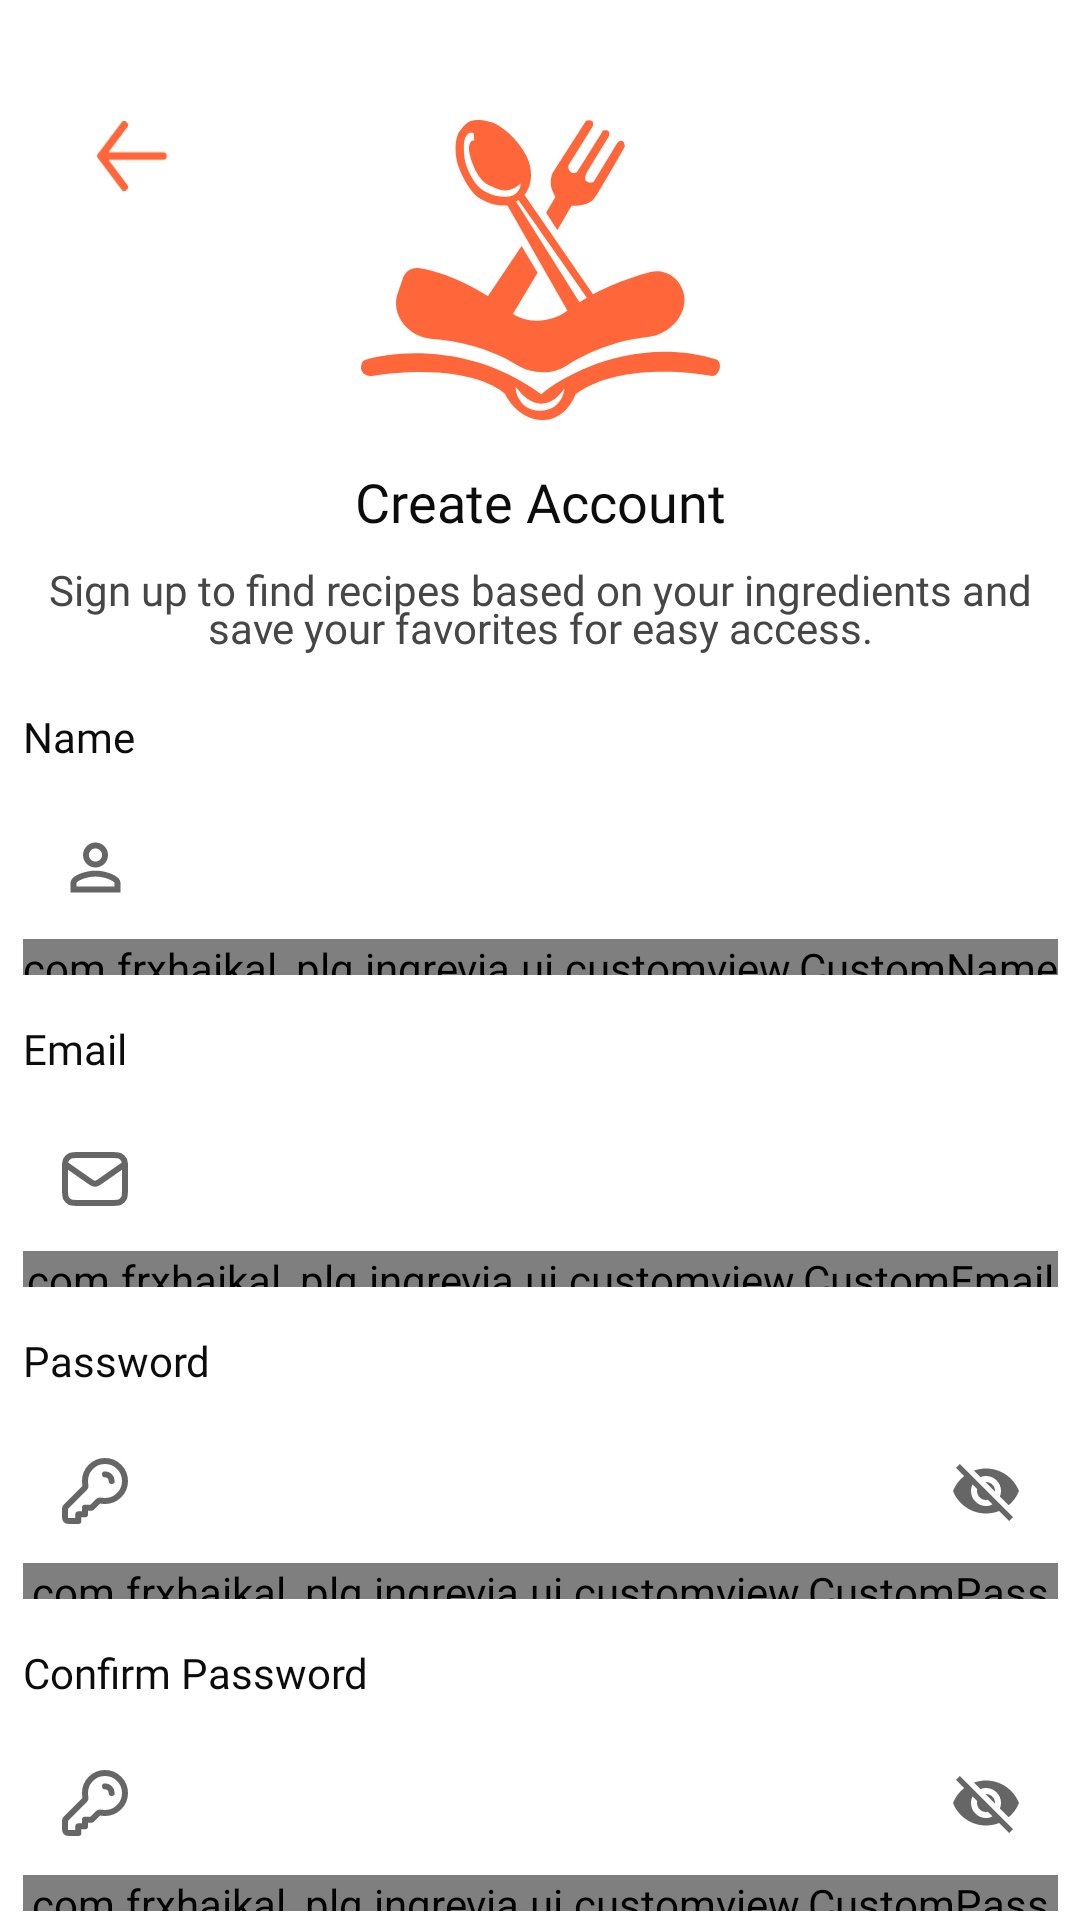

Layout XML and referenced resources for this Android screen:
<!-- AndroidManifest.xml: application theme Theme.Ingrevia -->
<!-- res/layout/activity_register.xml -->
<?xml version="1.0" encoding="utf-8"?>
<androidx.core.widget.NestedScrollView
    xmlns:android="http://schemas.android.com/apk/res/android"
    xmlns:app="http://schemas.android.com/apk/res-auto"
    xmlns:tools="http://schemas.android.com/tools"
    android:layout_width="match_parent"
    android:layout_height="match_parent"
    android:fillViewport="true"
    tools:context=".ui.register.RegisterActivity">

    <androidx.constraintlayout.widget.ConstraintLayout
        android:id="@+id/main"
        android:layout_width="match_parent"
        android:layout_height="wrap_content">

        <ImageView
            android:id="@+id/back_arrow"
            android:layout_width="24dp"
            android:layout_height="24dp"
            android:contentDescription="@string/back_arrow"
            app:srcCompat="@drawable/back_arrow_primary"
            app:layout_constraintTop_toTopOf="parent"
            app:layout_constraintStart_toStartOf="parent"
            android:layout_marginTop="40dp"
            android:layout_marginStart="32dp"/>

        <ImageView
            android:id="@+id/imageView"
            android:layout_width="wrap_content"
            android:layout_height="wrap_content"
            android:contentDescription="@string/logo"
            app:layout_constraintTop_toTopOf="parent"
            app:layout_constraintStart_toStartOf="parent"
            app:layout_constraintEnd_toEndOf="parent"
            app:srcCompat="@drawable/ic_logo"
            android:layout_marginTop="40dp"
            android:layout_marginStart="32dp"
            android:layout_marginEnd="32dp" />

        <LinearLayout
            android:id="@+id/welcome_container"
            android:layout_width="wrap_content"
            android:layout_height="wrap_content"
            android:orientation="vertical"
            android:layout_marginTop="15dp"
            app:layout_constraintEnd_toEndOf="parent"
            app:layout_constraintStart_toStartOf="parent"
            app:layout_constraintTop_toBottomOf="@+id/imageView">

            <TextView
                android:id="@+id/create_account"
                android:layout_width="345dp"
                android:layout_height="22dp"
                android:gravity="center_horizontal"
                android:lineSpacingExtra="-5sp"
                android:text="@string/create_account"
                android:textAppearance="@style/semibold_18"
                android:textColor="@color/neutral_700"/>

            <TextView
                android:id="@+id/welcome_text"
                android:layout_width="345dp"
                android:layout_height="34dp"
                android:layout_marginTop="10dp"
                android:gravity="center_horizontal"
                android:lineSpacingExtra="-4sp"
                android:text="@string/sign_text"
                android:textAppearance="@style/regular_14"
                android:textColor="@color/neutral_500"/>
        </LinearLayout>

        <TextView
            android:id="@+id/name"
            android:layout_width="wrap_content"
            android:layout_height="wrap_content"
            android:layout_marginTop="15dp"
            android:text="@string/name"
            app:layout_constraintStart_toStartOf="@+id/emailEditTextLayout"
            android:textAppearance="@style/regular_14"
            app:layout_constraintTop_toBottomOf="@id/welcome_container"
            android:textColor="@color/neutral_700"/>

        <com.google.android.material.textfield.TextInputLayout
            android:id="@+id/nameEditTextLayout"
            style="@style/TextInputLayout.Default"
            app:endIconMode="none"
            app:layout_constraintEnd_toEndOf="parent"
            app:layout_constraintStart_toStartOf="parent"
            app:layout_constraintTop_toBottomOf="@id/name"
            app:startIconDrawable="@drawable/ic_name"
            android:layout_marginTop="10dp">

            <com.frxhaikal_plg.ingrevia.ui.customview.CustomNameEditText
                android:id="@+id/ed_register_name"
                android:layout_width="match_parent"
                android:layout_height="match_parent"
                android:hint="@string/name"
                android:ems="10"
                android:inputType="textEmailAddress" />
        </com.google.android.material.textfield.TextInputLayout>

        <TextView
            android:id="@+id/email"
            android:layout_width="wrap_content"
            android:layout_height="wrap_content"
            android:layout_marginTop="15dp"
            android:text="@string/email"
            android:textAppearance="@style/regular_14"
            android:textColor="@color/neutral_700"
            app:layout_constraintStart_toStartOf="@+id/emailEditTextLayout"
            app:layout_constraintTop_toBottomOf="@+id/nameEditTextLayout" />

        <com.google.android.material.textfield.TextInputLayout
            android:id="@+id/emailEditTextLayout"
            style="@style/TextInputLayout.Default"
            app:endIconMode="none"
            app:layout_constraintEnd_toEndOf="parent"
            app:layout_constraintStart_toStartOf="parent"
            app:layout_constraintTop_toBottomOf="@id/email"
            app:startIconDrawable="@drawable/ic_email"
            android:layout_marginTop="10dp">

            <com.frxhaikal_plg.ingrevia.ui.customview.CustomEmailEditText
                android:id="@+id/ed_register_email"
                android:layout_width="match_parent"
                android:layout_height="match_parent"
                android:hint="@string/email"
                android:ems="10"
                android:inputType="textEmailAddress" />
        </com.google.android.material.textfield.TextInputLayout>

        <TextView
            android:id="@+id/password"
            android:layout_width="wrap_content"
            android:layout_height="wrap_content"
            android:layout_marginTop="15dp"
            android:text="@string/password"
            android:textColor="@color/neutral_700"
            android:textAppearance="@style/regular_14"
            app:layout_constraintStart_toStartOf="@+id/emailEditTextLayout"
            app:layout_constraintTop_toBottomOf="@id/emailEditTextLayout" />

        <com.google.android.material.textfield.TextInputLayout
            android:id="@+id/passwordEditTextLayout"
            style="@style/TextInputLayout.Pass"
            app:layout_constraintEnd_toEndOf="parent"
            app:layout_constraintStart_toStartOf="parent"
            app:layout_constraintTop_toBottomOf="@id/password"
            app:startIconDrawable="@drawable/ic_pass"
            android:layout_marginTop="10dp">

            <com.frxhaikal_plg.ingrevia.ui.customview.CustomPasswordEditText
                android:id="@+id/ed_register_password"
                android:layout_width="match_parent"
                android:layout_height="match_parent"
                android:hint="@string/hint_password"
                android:inputType="textPassword" />
        </com.google.android.material.textfield.TextInputLayout>

        <TextView
            android:id="@+id/confirm_password"
            android:layout_width="wrap_content"
            android:layout_height="wrap_content"
            android:layout_marginTop="15dp"
            android:text="@string/confirm_password"
            android:textColor="@color/neutral_700"
            android:textAppearance="@style/regular_14"
            app:layout_constraintStart_toStartOf="@+id/emailEditTextLayout"
            app:layout_constraintTop_toBottomOf="@+id/passwordEditTextLayout" />

        <com.google.android.material.textfield.TextInputLayout
            android:id="@+id/confirmPasswordLayout"
            style="@style/TextInputLayout.Pass"
            app:layout_constraintEnd_toEndOf="parent"
            app:layout_constraintStart_toStartOf="parent"
            app:layout_constraintTop_toBottomOf="@+id/confirm_password"
            app:startIconDrawable="@drawable/ic_pass"
            android:layout_marginTop="10dp">

            <com.frxhaikal_plg.ingrevia.ui.customview.CustomPasswordEditText
                android:id="@+id/ed_register_confirm_password"
                android:layout_width="match_parent"
                android:layout_height="match_parent"
                android:hint="@string/hint_confirm_password"
                android:inputType="textPassword" />
        </com.google.android.material.textfield.TextInputLayout>

        <com.google.android.material.button.MaterialButton
            android:id="@+id/register_button"
            style="@style/MainButton.Default"
            android:text="@string/sign_up"
            app:layout_constraintTop_toBottomOf="@+id/confirmPasswordLayout"
            app:layout_constraintStart_toStartOf="parent"
            app:layout_constraintEnd_toEndOf="parent"
            android:layout_marginTop="20dp"
            android:textAppearance="@style/medium_16"
            />

        <LinearLayout
            android:layout_width="wrap_content"
            android:layout_height="wrap_content"
            android:orientation="horizontal"
            android:gravity="center"
            android:layout_marginTop="16dp"
            app:layout_constraintTop_toBottomOf="@+id/register_button"
            app:layout_constraintStart_toStartOf="parent"
            app:layout_constraintEnd_toEndOf="parent">

            <TextView
                android:layout_width="wrap_content"
                android:layout_height="wrap_content"
                android:text="@string/already_have_an_account"
                android:textColor="@color/neutral_700"
                android:textAppearance="@style/regular_14"/>

            <TextView
                android:id="@+id/login_here"
                android:layout_width="wrap_content"
                android:layout_height="wrap_content"
                android:text="@string/login"
                android:textColor="@color/primary_200"
                android:textAppearance="@style/regular_14"
                android:layout_marginStart="5dp"/>
        </LinearLayout>

        <include
            android:id="@+id/loading"
            layout="@layout/layout_loading" />
    </androidx.constraintlayout.widget.ConstraintLayout>
</androidx.core.widget.NestedScrollView>
<!-- res/layout/layout_loading.xml (included above) -->
<?xml version="1.0" encoding="utf-8"?>
<FrameLayout
    xmlns:android="http://schemas.android.com/apk/res/android"
    android:id="@+id/loadingOverlay"
    android:layout_width="match_parent"
    android:layout_height="match_parent"
    android:background="#80000000"
    android:visibility="gone"
    android:clickable="true"
    android:focusable="true">

    <LinearLayout
        android:layout_width="wrap_content"
        android:layout_height="wrap_content"
        android:layout_gravity="center"
        android:gravity="center"
        android:orientation="vertical">

        <com.google.android.material.progressindicator.CircularProgressIndicator
            android:layout_width="wrap_content"
            android:layout_height="wrap_content"
            android:indeterminate="true"/>

        <TextView
            android:id="@+id/loadingText"
            android:layout_width="wrap_content"
            android:layout_height="wrap_content"
            android:layout_marginTop="8dp"
            android:text="Fetching recommendations..."
            android:textColor="@color/white"
            android:textAppearance="@style/regular_14"/>
    </LinearLayout>
</FrameLayout>
<!-- resources referenced by this layout -->
<resources>
  <color name="neutral_500">#464646</color>
  <color name="neutral_700">#0C0C0C</color>
  <color name="primary_200">#FF673B</color>
  <color name="white">#FFFFFFFF</color>
  <!-- drawable back_arrow_primary (drawable) -->
  <vector xmlns:android="http://schemas.android.com/apk/res/android"
      android:width="29dp"
      android:height="28dp"
      android:viewportWidth="29"
      android:viewportHeight="28">
    <path
        android:pathData="M27,14H2M2,14L11.375,26.5M2,14L11.375,1.5"
        android:strokeLineJoin="round"
        android:strokeWidth="3"
        android:fillColor="#00000000"
        android:strokeColor="#FF673B"
        android:strokeLineCap="round"/>
  </vector>
  <string name="already_have_an_account">Already have an account?</string>
  <string name="back_arrow">Back Arrow</string>
  <string name="confirm_password">Confirm Password</string>
  <string name="create_account">Create Account</string>
  <string name="email">Email</string>
  <string name="hint_confirm_password">Confirm your password</string>
  <string name="hint_password">Enter your password</string>
  <string name="login">Login</string>
  <string name="logo">Logo</string>
  <string name="name">Name</string>
  <string name="password">Password</string>
  <string name="sign_text">Sign up to find recipes based on your ingredients and save your favorites for easy access.</string>
  <string name="sign_up">Sign Up</string>
  <style name="MainButton.Default" parent="Widget.MaterialComponents.Button">
          <item name="backgroundTint">@color/primary_200</item>
          <item name="android:textColor">@color/white</item>
          <item name="cornerRadius">15dp</item>
          <item name="android:layout_width">343dp</item>
          <item name="android:layout_height">60dp</item>
      </style>
  <style name="TextInputLayout.Default" parent="Widget.MaterialComponents.TextInputLayout.OutlinedBox">
          <item name="android:layout_width">345dp</item>
          <item name="android:layout_height">60dp</item>
          <item name="android:layout_marginTop">16dp</item>
          <item name="boxCornerRadiusTopStart">15dp</item>
          <item name="boxCornerRadiusTopEnd">15dp</item>
          <item name="boxCornerRadiusBottomStart">15dp</item>
          <item name="boxCornerRadiusBottomEnd">15dp</item>
      </style>
  <style name="TextInputLayout.Pass" parent="Widget.MaterialComponents.TextInputLayout.OutlinedBox">
          <item name="android:layout_width">345dp</item>
          <item name="android:layout_height">60dp</item>
          <item name="android:layout_marginTop">16dp</item>
          <item name="endIconMode">password_toggle</item>
          <item name="boxCornerRadiusTopStart">15dp</item>
          <item name="boxCornerRadiusTopEnd">15dp</item>
          <item name="boxCornerRadiusBottomStart">15dp</item>
          <item name="boxCornerRadiusBottomEnd">15dp</item>
      </style>
  <style name="medium_16">
          <item name="android:textSize">16sp</item>
          <item name="android:fontFamily">@font/poppins_medium</item>
      </style>
  <style name="regular_14">
          <item name="android:textSize">14sp</item>
          <item name="android:fontFamily">@font/poppins_regular</item>
      </style>
  <style name="semibold_18">
          <item name="android:textSize">18sp</item>
          <item name="android:fontFamily">@font/poppins_semibold</item>
      </style>
  <color name="purple_700">#FF3700B3</color>
  <color name="teal_200">#FF03DAC5</color>
  <color name="teal_700">#FF018786</color>
  <color name="black">#FF000000</color>
</resources>
